Run: headless pygame with SDL's dummy video driver; simulated clock (each Clock.tick advances the game by its frame time, no real sleeping); random seed 0; keys injected as events and as key.get_pressed() state; mouse plan: one left click at the window centre at the start of phase 2, then a move to the lower-right quarter at the start of phase 3.
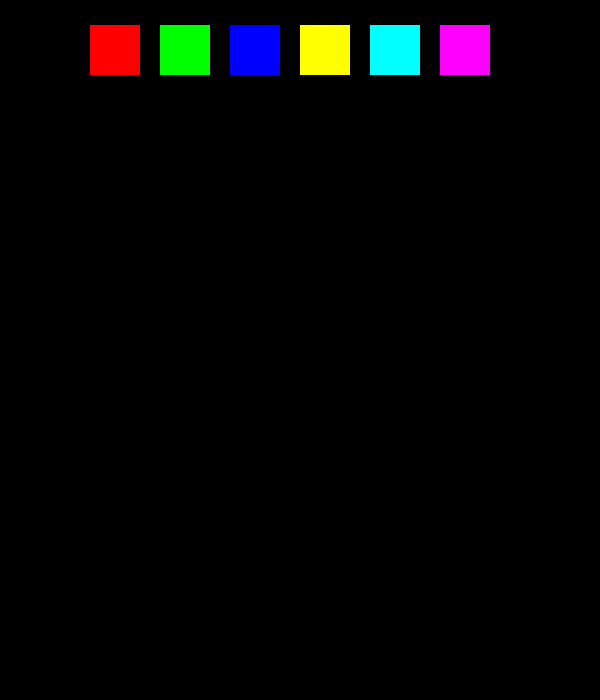
Frame 1 of 4 · flips 1–60 · no input
Frame 2 of 4 · flips 61–180 · clicked the window centre · tapped SPACE, RETURN · held RIGHT (→), D · screen unchanged from frame 1, image omitted
Frame 3 of 4 · flips 181–300 · moved the mouse to the lower-right quarter · held DOWN (↓), S · screen unchanged from frame 2, image omitted
Frame 4 of 4 · flips 301–420 · held LEFT (←), A, UP (↑), W · screen unchanged from frame 3, image omitted

The pygame program that drew these frames:

import pygame
import random

pygame.init()

# Schermgrootte
WIDTH, HEIGHT = 600, 700
SCREEN = pygame.display.set_mode((WIDTH, HEIGHT))
pygame.display.set_caption("Mastermind")

# Kleuren
WHITE = (255, 255, 255)
RED = (255, 0, 0)
GREEN = (0, 255, 0)
BLUE = (0, 0, 255)
YELLOW = (255, 255, 0)
CYAN = (0, 255, 255)
MAGENTA = (255, 0, 255)
BLACK = (0, 0, 0)

# Kleurknoppen
COLORS = [RED, GREEN, BLUE, YELLOW, CYAN, MAGENTA]

# Rijen en cirkelafmetingen
ROW_COUNT = 11
CIRCLE_RADIUS = 20
GAP = 10

# Geheime code
secret_code = [random.choice(COLORS) for _ in range(4)]
print(secret_code)

# Functie om cirkels te tekenen
def draw_circles(row, colors):
    for i, color in enumerate(colors):
        pygame.draw.circle(SCREEN, color, (WIDTH // 2 - (len(colors) * (CIRCLE_RADIUS * 2 + GAP)) // 2 + i * (2 * CIRCLE_RADIUS + GAP), 150 + row * (2 * CIRCLE_RADIUS + GAP)), CIRCLE_RADIUS)

# Functie om kleurknoppen te tekenen
def draw_color_buttons():
    button_width = 50
    button_height = 50
    button_gap = 20
    button_x = WIDTH // 2 - (len(COLORS) * (button_width + button_gap)) // 2
    button_y = 25

    for i, color in enumerate(COLORS):
        pygame.draw.rect(SCREEN, color, (button_x + (button_width + button_gap) * i, button_y, button_width, button_height))

# Functie om geselecteerde kleur te krijgen
def get_selected_color(mouse_x, mouse_y):
    button_width = 50
    button_height = 50
    button_gap = 20
    button_x = WIDTH // 2 - (len(COLORS) * (button_width + button_gap)) // 2
    button_y = 10

    for i, color in enumerate(COLORS):
        if button_x + (button_width + button_gap) * i <= mouse_x <= button_x + (button_width + button_gap) * (i + 1) and button_y <= mouse_y <= button_y + button_height:
            return color
    return None

# Functie om hints te genereren
def generate_hint(guess):
    hint = []
    remaining_secret_code = secret_code.copy()
    
    # Eerst controleren op rode hints (juiste kleur en juiste positie)
    for i in range(4):
        if guess[i] == secret_code[i]:
            hint.append(RED)
            remaining_secret_code[i] = None  # Markeer het juiste antwoord in de geheime code
    
    # Nu controleren op witte hints (juiste kleur maar verkeerde positie)
    for i in range(4):
        if guess[i] != secret_code[i] and guess[i] in remaining_secret_code:
            hint.append(WHITE)
            remaining_secret_code[remaining_secret_code.index(guess[i])] = None  # Markeer de correcte kleur in de geheime code
    
    # Vul de rest van de hint aan met zwarte kleur
    while len(hint) < 4:
        hint.append(BLACK)

    return hint

# Definieer een functie om een bericht weer te geven op het scherm
def display_message(message):
    WIDTH, HEIGHT = 1000, 700
    SCREEN = pygame.display.set_mode((WIDTH, HEIGHT))
    SCREEN.fill(BLACK)
    font = pygame.font.Font(None, 36)  # Kies een lettertype en lettergrootte
    text = font.render(message, True, WHITE)  # Render het bericht in witte kleur
    text_rect = text.get_rect(center=(WIDTH // 2, HEIGHT // 2))  # Centreer het bericht op het scherm
    SCREEN.blit(text, text_rect)  # Plaats het bericht op het scherm

def main():
    running = True
    guesses = []
    hints = []
    num_guesses = 0

    while running:
        SCREEN.fill(BLACK)

        for event in pygame.event.get():
            if event.type == pygame.QUIT:
                running = False
            elif event.type == pygame.MOUSEBUTTONDOWN:
                mouse_x, mouse_y = pygame.mouse.get_pos()
                selected_color = get_selected_color(mouse_x, mouse_y)
                if selected_color and len(guesses) < ROW_COUNT:
                    if len(guesses) == 0 or len(guesses[-1]) == 4:
                        guesses.append([selected_color])
                    else:
                        guesses[-1].append(selected_color)

                        # Als de huidige rij compleet is, bereken de hint en voeg toe aan hints
                        if len(guesses[-1]) == 4:
                            hint = generate_hint(guesses[-1])
                            hints.append(hint)
                            num_guesses += 1

                            # Controleer of de laatst toegevoegde hint alleen rode ballen bevat
                            if hint == [RED, RED, RED, RED]:
                                display_message("Gefeliciteerd! Je hebt de code geraden!")
                                pygame.display.update()
                                pygame.time.delay(5000)
                                running = False  

        draw_color_buttons()

        # Tekenen van gokken en hints
        for i, guess in enumerate(guesses):
            draw_circles(i, guess)
            if i < len(hints):
                for j, color in enumerate(hints[i]):
                    pygame.draw.circle(SCREEN, color, (WIDTH // 2 + 150 + j * (CIRCLE_RADIUS), 150 + i * (2 * CIRCLE_RADIUS + GAP)), CIRCLE_RADIUS // 2)

            # Voeg een bericht toe als de speler het spel verlaat voordat alle gissingen zijn gemaakt
        if num_guesses >= 10:
            display_message("Je hebt alle gissingen opgebruikt! Het spel is voorbij.")
            pygame.display.update()
            pygame.time.delay(5000)
            running = False

        pygame.display.update()

    pygame.quit()

if __name__ == "__main__":
    main()
